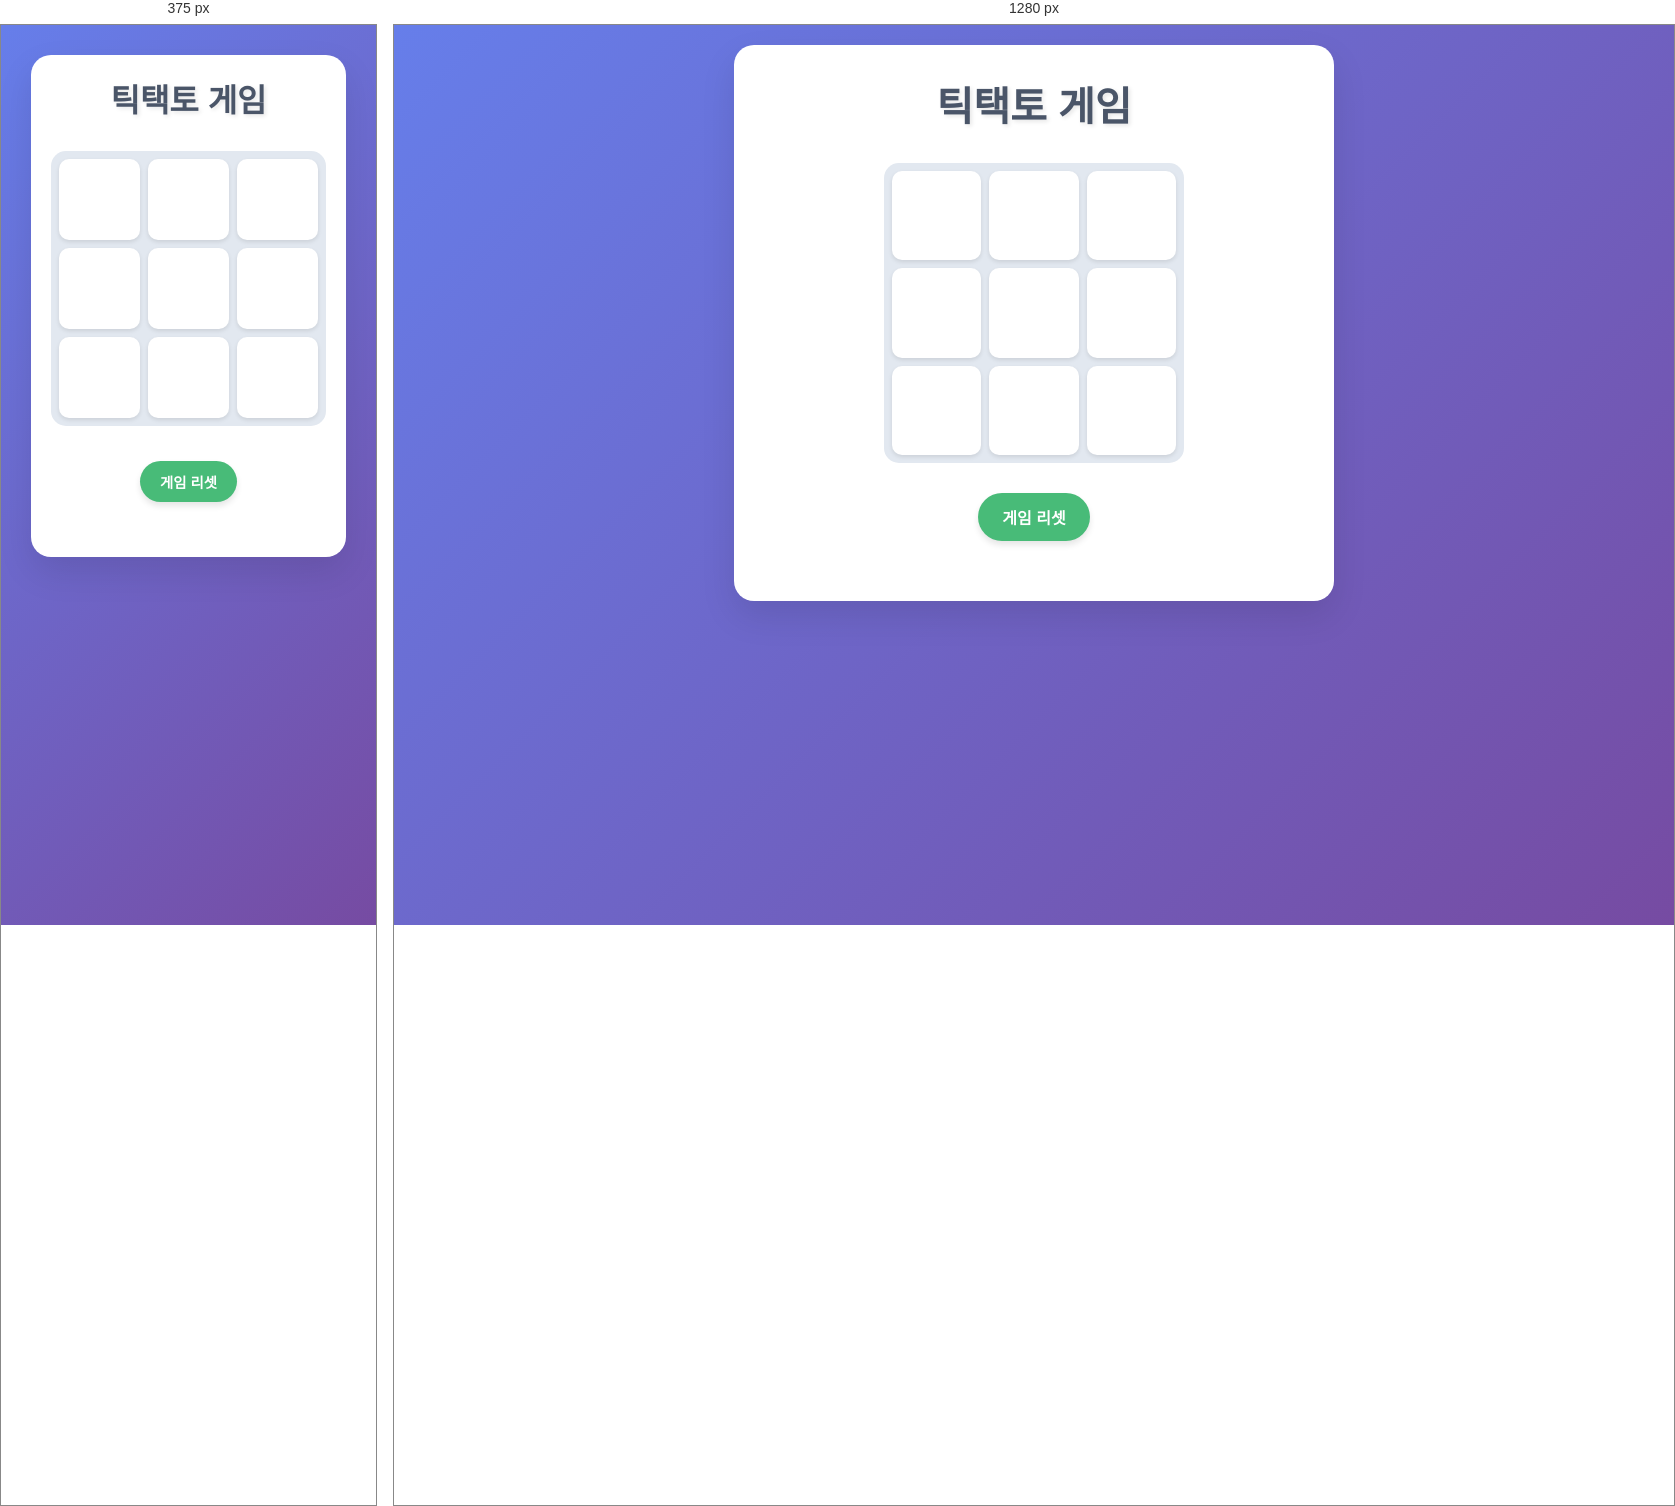
Rendered at 375 px and 1280 px, left to right.

<!-- file: B20.html -->
<!DOCTYPE html>
<html lang="ko">
<head>
    <meta charset="UTF-8">
    <meta name="viewport" content="width=device-width, initial-scale=1.0">
    <title>틱택토 게임</title>
    <link rel="stylesheet" href="style.css">
</head>
<body>
    <div class="container">
        <h1>틱택토 게임</h1>
        
        <div class="game-board " id="gameBoard">
            <div class="cell " data-index="0"></div>
            <div class="cell " data-index="1"></div>
            <div class="cell " data-index="2"></div>
            <div class="cell " data-index="3"></div>
            <div class="cell" data-index="4"></div>
            <div class="cell " data-index="5"></div>
            <div class="cell" data-index="6"></div>
            <div class="cell " data-index="7"></div>
            <div class="cell" data-index="8"></div>
        </div>

        <div class="game-controls">
            <button id="resetGame" class="btn btn-primary">게임 리셋</button>
        </div>

    </div>
    <script src="B20.js"></script>
</body>
</html>

/* @media block from style.css */
@media (max-width: 600px) {
    .container {
        margin: 10px;
        padding: 20px;
    }
    
    h1 {
        font-size: 2rem;
    }
    
    .cell {
        font-size: 2rem;
    }
    
    .score {
        flex-direction: column;
        align-items: center;
        gap: 10px;
    }
    
    .btn {
        padding: 10px 20px;
        font-size: 0.9rem;
        margin: 5px 2px;
    }
}